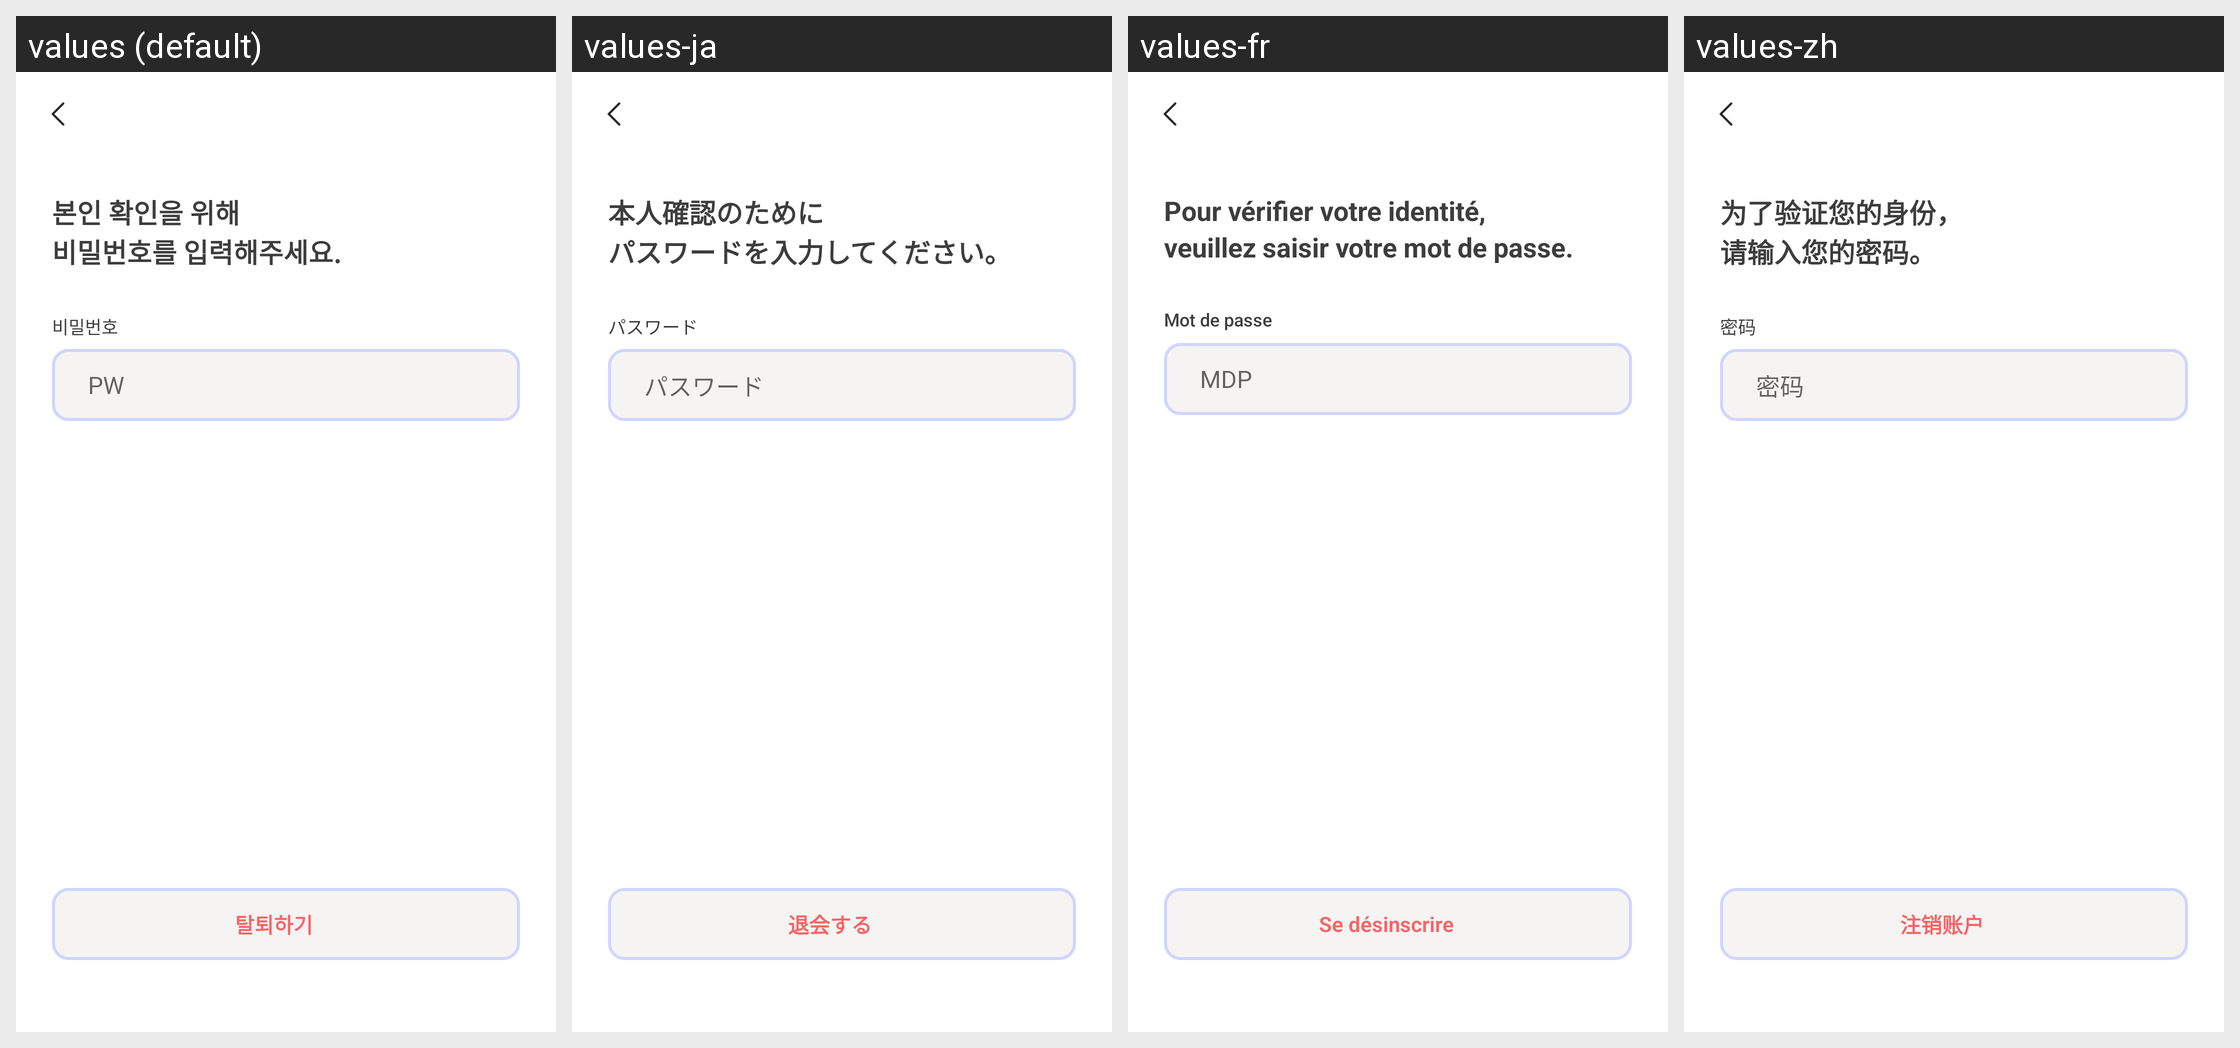

For this localized Android screen grid, give each drawn string resource with its value in every locale shown.
Android screen res/layout/activity_password_input.xml rendered under 4 locales, left to right: values (default), values-ja, values-fr, values-zh. Device: Nexus 5 (rendered at 1080×1920; each locale shown at half size, 540×960, under a caption strip naming it); theme Theme.MoneyChanger.
Other locales in the repository, not shown: values-en.
Strings drawn on this screen, with the default value and each locale's value (text and hints the layout hard-codes, and strings that could not be matched under every locale, appear in the picture but are not listed):

password_input_title1
  values: 본인 확인을 위해
  values-ja: 本人確認のために
  values-fr: Pour vérifier votre identité,
  values-zh: 为了验证您的身份，

password_input_title2
  values: 비밀번호를 입력해주세요.
  values-ja: パスワードを入力してください。
  values-fr: veuillez saisir votre mot de passe.
  values-zh: 请输入您的密码。

pw_kor
  values: 비밀번호
  values-ja: パスワード
  values-fr: Mot de passe
  values-zh: 密码

pw_eng
  values: PW
  values-ja: パスワード
  values-fr: MDP
  values-zh: 密码

unsubscribe
  values: 탈퇴하기
  values-ja: 退会する
  values-fr: Se désinscrire
  values-zh: 注销账户
